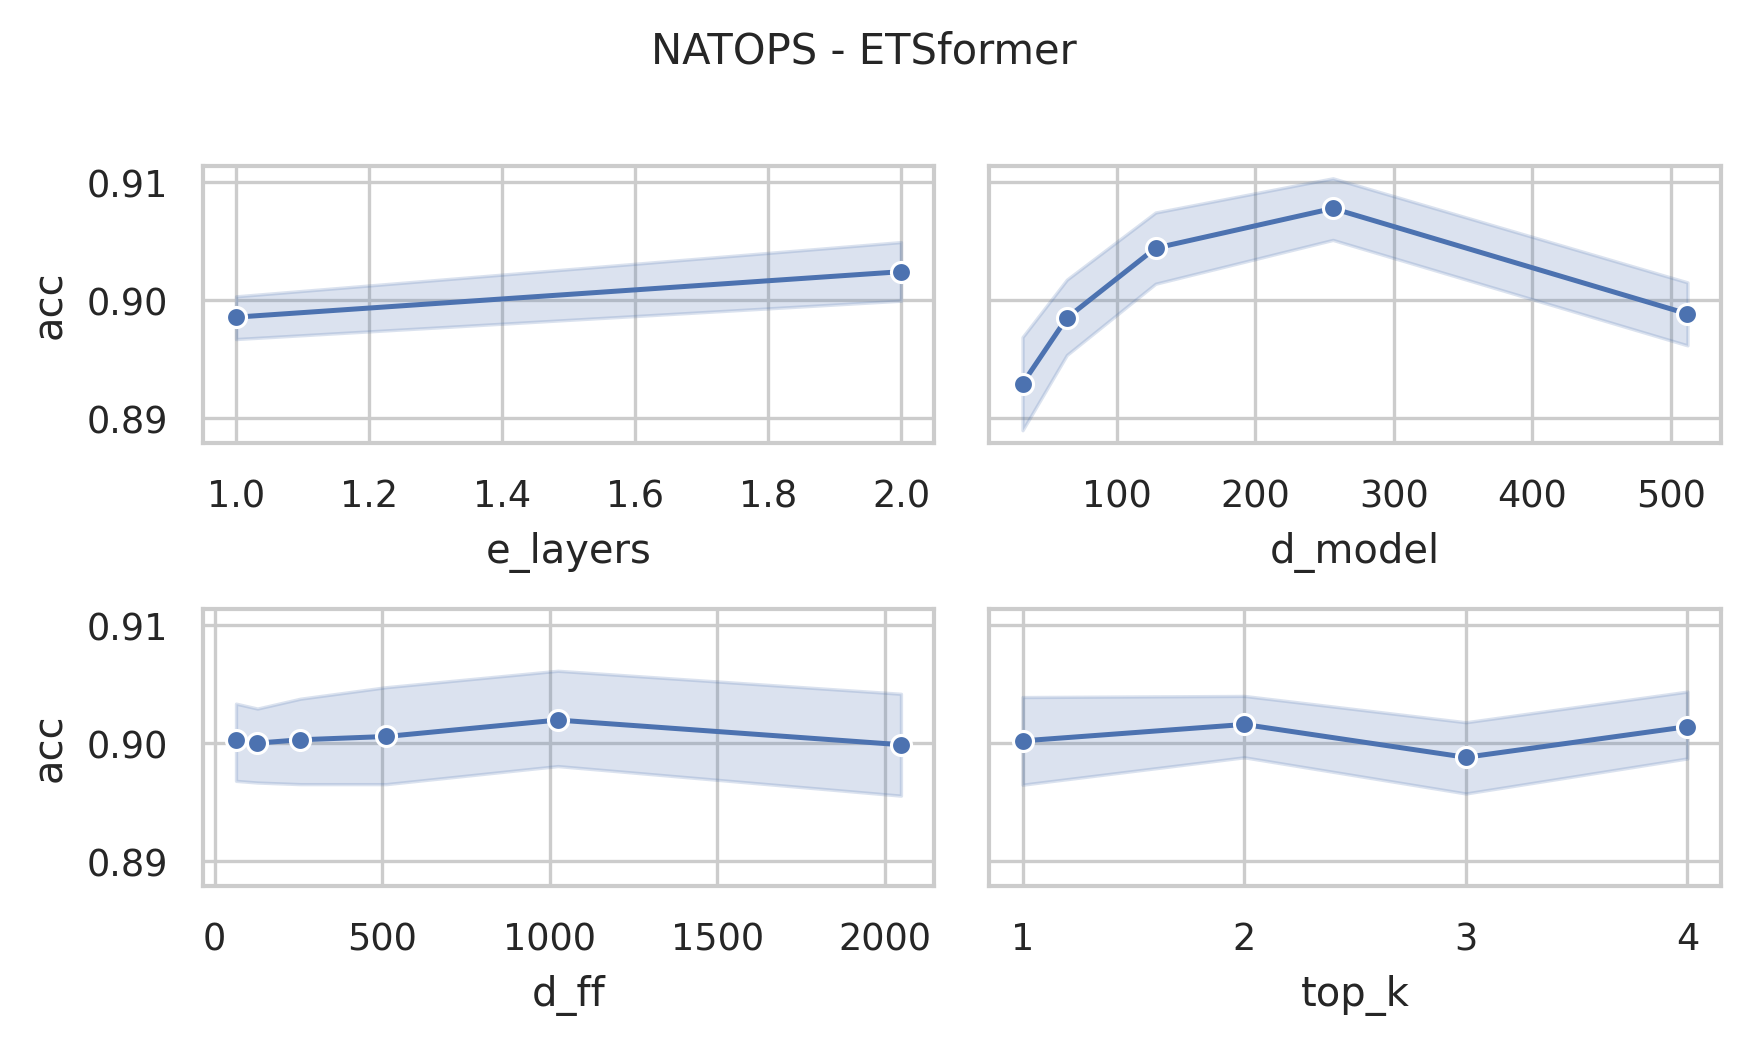

Values plotted in this chart, from the file beside it:
data_name, model, seq_len, d_model, n_heads, e_layers, d_layers, d_ff, top_k, acc, model_params, model_size (MB)
NATOPS, ETSformer, 51, 512, 8, 2, 2, 2048, 4, 0.8944, 5496038, 30.75
NATOPS, ETSformer, 51, 512, 8, 2, 2, 2048, 3, 0.8944, 5496038, 30.75
NATOPS, ETSformer, 51, 512, 8, 2, 2, 2048, 2, 0.9056, 5496038, 30.75
NATOPS, ETSformer, 51, 512, 8, 2, 2, 2048, 1, 0.8944, 5496038, 30.75
NATOPS, ETSformer, 51, 512, 8, 2, 2, 1024, 4, 0.9278, 3398886, 22.75
NATOPS, ETSformer, 51, 512, 8, 2, 2, 1024, 3, 0.9056, 3398886, 22.75
NATOPS, ETSformer, 51, 512, 8, 2, 2, 1024, 2, 0.9278, 3398886, 22.75
NATOPS, ETSformer, 51, 512, 8, 2, 2, 1024, 1, 0.8944, 3398886, 22.75
NATOPS, ETSformer, 51, 512, 8, 2, 2, 512, 4, 0.8833, 2350310, 18.75
NATOPS, ETSformer, 51, 512, 8, 2, 2, 512, 3, 0.8778, 2350310, 18.75
NATOPS, ETSformer, 51, 512, 8, 2, 2, 512, 2, 0.9056, 2350310, 18.75
NATOPS, ETSformer, 51, 512, 8, 2, 2, 512, 1, 0.9, 2350310, 18.75
NATOPS, ETSformer, 51, 512, 8, 2, 2, 256, 4, 0.8944, 1826022, 16.75
NATOPS, ETSformer, 51, 512, 8, 2, 2, 256, 3, 0.9, 1826022, 16.75
NATOPS, ETSformer, 51, 512, 8, 2, 2, 256, 2, 0.9, 1826022, 16.75
NATOPS, ETSformer, 51, 512, 8, 2, 2, 256, 1, 0.9056, 1826022, 16.75
NATOPS, ETSformer, 51, 512, 8, 2, 2, 128, 4, 0.9, 1563878, 15.75
NATOPS, ETSformer, 51, 512, 8, 2, 2, 128, 3, 0.8944, 1563878, 15.75
NATOPS, ETSformer, 51, 512, 8, 2, 2, 128, 2, 0.8944, 1563878, 15.75
NATOPS, ETSformer, 51, 512, 8, 2, 2, 128, 1, 0.8889, 1563878, 15.75
NATOPS, ETSformer, 51, 512, 8, 2, 2, 64, 4, 0.8944, 1432806, 15.25
NATOPS, ETSformer, 51, 512, 8, 2, 2, 64, 3, 0.8833, 1432806, 15.25
NATOPS, ETSformer, 51, 512, 8, 2, 2, 64, 2, 0.9056, 1432806, 15.25
NATOPS, ETSformer, 51, 512, 8, 2, 2, 64, 1, 0.8889, 1432806, 15.25
NATOPS, ETSformer, 51, 256, 8, 2, 2, 2048, 4, 0.9222, 2485990, 14.38
NATOPS, ETSformer, 51, 256, 8, 2, 2, 2048, 3, 0.9167, 2485990, 14.38
NATOPS, ETSformer, 51, 256, 8, 2, 2, 2048, 2, 0.9222, 2485990, 14.38
NATOPS, ETSformer, 51, 256, 8, 2, 2, 2048, 1, 0.9222, 2485990, 14.38
NATOPS, ETSformer, 51, 256, 8, 2, 2, 1024, 4, 0.9056, 1437414, 10.38
NATOPS, ETSformer, 51, 256, 8, 2, 2, 1024, 3, 0.8944, 1437414, 10.38
NATOPS, ETSformer, 51, 256, 8, 2, 2, 1024, 2, 0.9, 1437414, 10.38
NATOPS, ETSformer, 51, 256, 8, 2, 2, 1024, 1, 0.9, 1437414, 10.38
NATOPS, ETSformer, 51, 256, 8, 2, 2, 512, 4, 0.9222, 913126, 8.38
NATOPS, ETSformer, 51, 256, 8, 2, 2, 512, 3, 0.9056, 913126, 8.38
NATOPS, ETSformer, 51, 256, 8, 2, 2, 512, 2, 0.9056, 913126, 8.38
NATOPS, ETSformer, 51, 256, 8, 2, 2, 512, 1, 0.9222, 913126, 8.38
NATOPS, ETSformer, 51, 256, 8, 2, 2, 256, 4, 0.9056, 650982, 7.38
NATOPS, ETSformer, 51, 256, 8, 2, 2, 256, 3, 0.9167, 650982, 7.38
NATOPS, ETSformer, 51, 256, 8, 2, 2, 256, 2, 0.9111, 650982, 7.38
NATOPS, ETSformer, 51, 256, 8, 2, 2, 256, 1, 0.8944, 650982, 7.38
NATOPS, ETSformer, 51, 256, 8, 2, 2, 128, 4, 0.9111, 519910, 6.88
NATOPS, ETSformer, 51, 256, 8, 2, 2, 128, 3, 0.9111, 519910, 6.88
NATOPS, ETSformer, 51, 256, 8, 2, 2, 128, 2, 0.9167, 519910, 6.88
NATOPS, ETSformer, 51, 256, 8, 2, 2, 128, 1, 0.9111, 519910, 6.88
NATOPS, ETSformer, 51, 256, 8, 2, 2, 64, 4, 0.9222, 454374, 6.63
NATOPS, ETSformer, 51, 256, 8, 2, 2, 64, 3, 0.9111, 454374, 6.63
NATOPS, ETSformer, 51, 256, 8, 2, 2, 64, 2, 0.9, 454374, 6.63
NATOPS, ETSformer, 51, 256, 8, 2, 2, 64, 1, 0.9056, 454374, 6.63
NATOPS, ETSformer, 51, 128, 8, 2, 2, 2048, 4, 0.9056, 1177574, 6.95
NATOPS, ETSformer, 51, 128, 8, 2, 2, 2048, 3, 0.9, 1177574, 6.95
NATOPS, ETSformer, 51, 128, 8, 2, 2, 2048, 2, 0.9056, 1177574, 6.95
NATOPS, ETSformer, 51, 128, 8, 2, 2, 2048, 1, 0.9222, 1177574, 6.95
NATOPS, ETSformer, 51, 128, 8, 2, 2, 1024, 4, 0.9167, 653286, 4.95
NATOPS, ETSformer, 51, 128, 8, 2, 2, 1024, 3, 0.9167, 653286, 4.95
NATOPS, ETSformer, 51, 128, 8, 2, 2, 1024, 2, 0.9167, 653286, 4.95
NATOPS, ETSformer, 51, 128, 8, 2, 2, 1024, 1, 0.9222, 653286, 4.95
NATOPS, ETSformer, 51, 128, 8, 2, 2, 512, 4, 0.9, 391142, 3.95
NATOPS, ETSformer, 51, 128, 8, 2, 2, 512, 3, 0.9, 391142, 3.95
NATOPS, ETSformer, 51, 128, 8, 2, 2, 512, 2, 0.9111, 391142, 3.95
NATOPS, ETSformer, 51, 128, 8, 2, 2, 512, 1, 0.9222, 391142, 3.95
... 180 more rows
